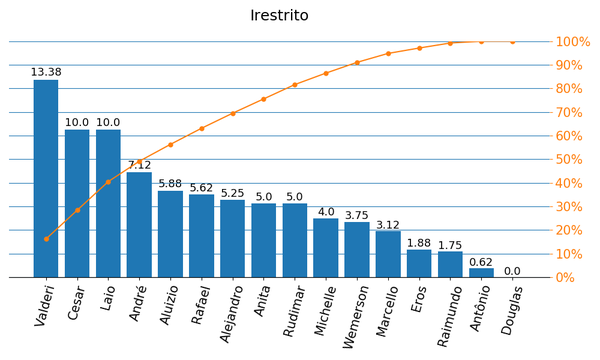

Source data for this figure (header and first rows):
Nome; Irestrito; Igeral
Alejandro; 5,25; 7,80
Aluizio; 5,88; 7,73
André; 7,12; 8,67
Anita; 5,00; 6,80
Antônio; 0,62; 0,67
Cesar; 10,00; 13,90
Douglas; 0,00; 0,10
Eros; 1,88; 1,93
Laio; 10,00; 11,15
Marcello; 3,12; 3,92
Michelle; 4,00; 6,40
Rafael; 5,62; 5,82
Raimundo; 1,75; 3,25
Rudimar; 5,00; 5,30
Valderi; 13,38; 14,38
Wemerson; 3,75; 4,35
